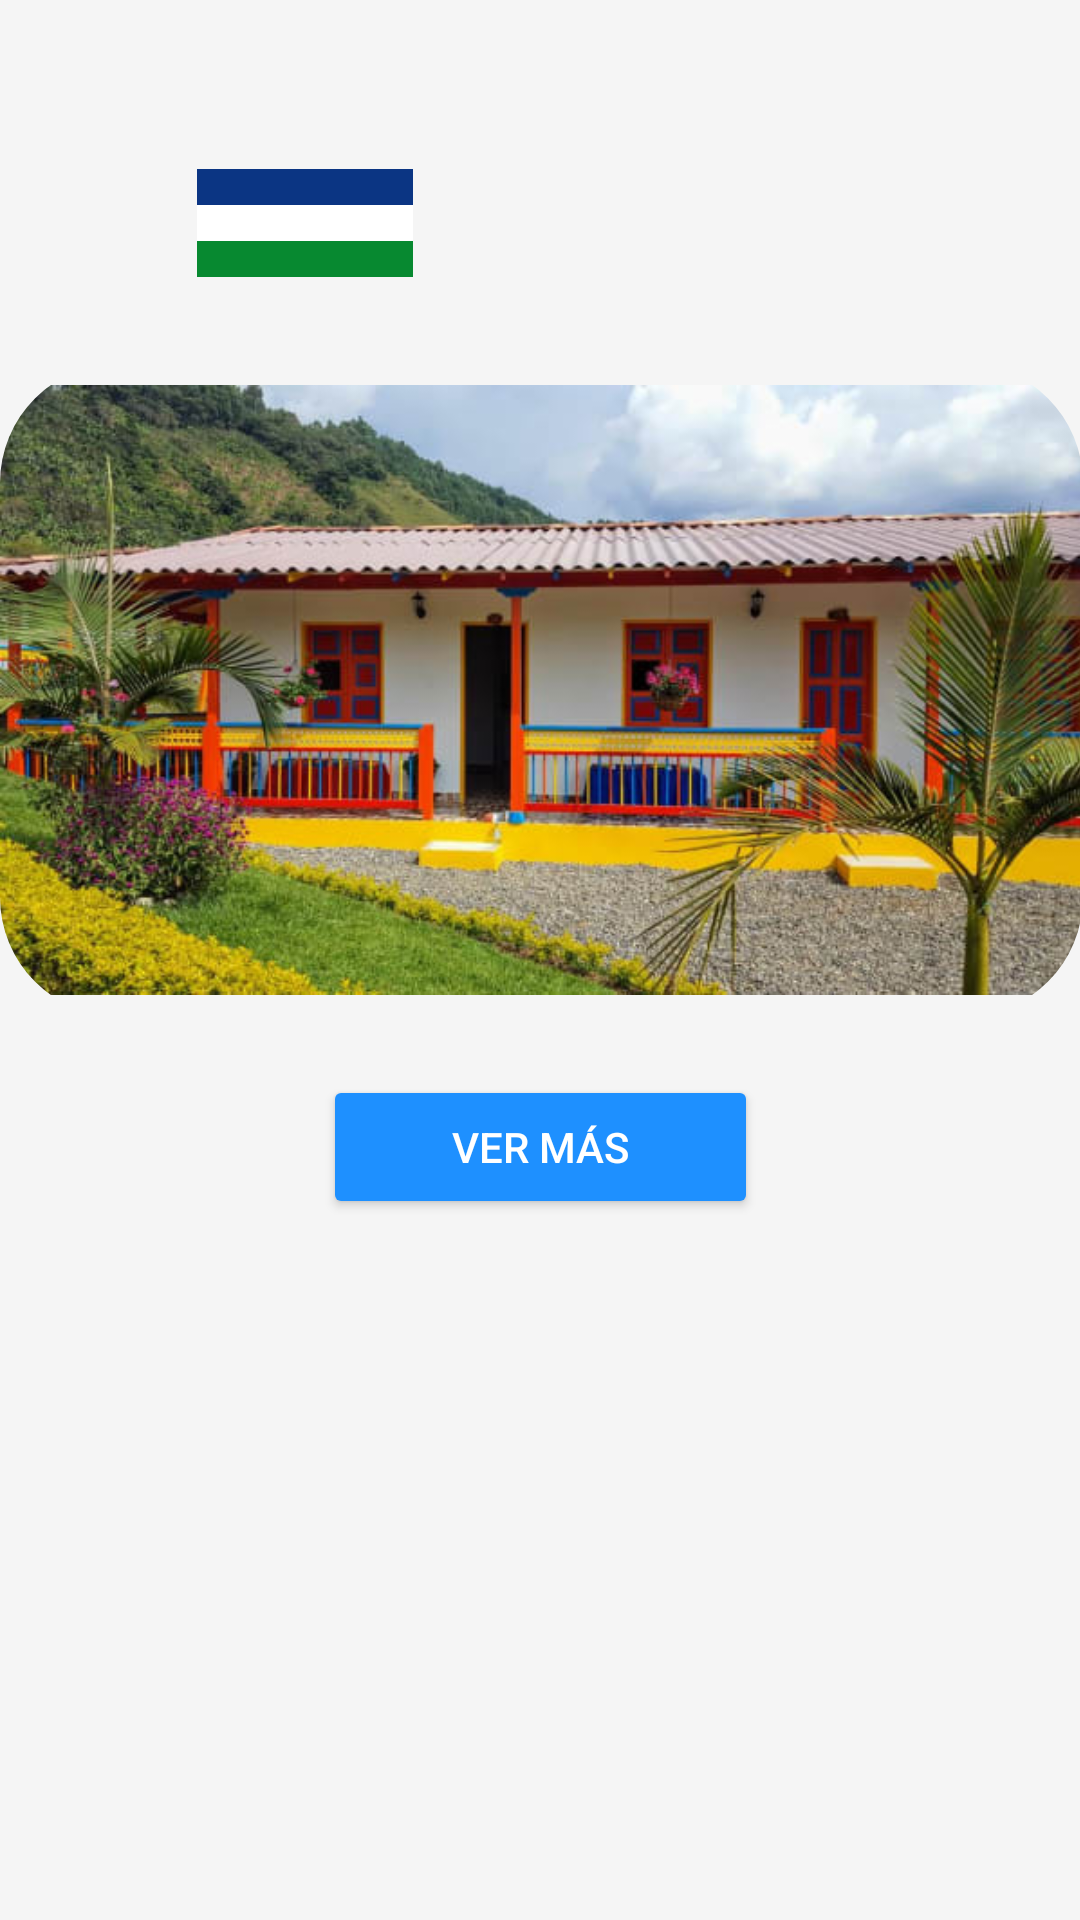

The Android layout XML behind this screen, and the referenced resources:
<!-- AndroidManifest.xml: application theme Theme.Jardinexplorer -->
<!-- res/layout/activity_alojamiento.xml -->
<?xml version="1.0" encoding="utf-8"?>
<androidx.constraintlayout.widget.ConstraintLayout xmlns:android="http://schemas.android.com/apk/res/android"
    xmlns:app="http://schemas.android.com/apk/res-auto"
    xmlns:tools="http://schemas.android.com/tools"
    android:layout_width="match_parent"
    android:layout_height="match_parent"
    android:background="@color/whitesmoke"
    tools:context=".Alojamiento">

    <ImageView
        android:id="@+id/logo"
        android:layout_width="107dp"
        android:layout_height="36dp"
        android:layout_marginStart="48dp"
        android:src="@drawable/logo"
        app:layout_constraintBottom_toBottomOf="parent"
        app:layout_constraintEnd_toEndOf="parent"
        app:layout_constraintHorizontal_bias="0.0"
        app:layout_constraintStart_toStartOf="parent"
        app:layout_constraintTop_toTopOf="parent"
        app:layout_constraintVertical_bias="0.093" />

    <com.google.android.material.imageview.ShapeableImageView
        android:id="@+id/alojamiento2"
        android:layout_width="361dp"
        android:layout_height="218dp"
        android:adjustViewBounds="true"
        android:src="@drawable/alojamiento2"
        app:layout_constraintBottom_toBottomOf="parent"
        app:layout_constraintEnd_toEndOf="parent"
        app:layout_constraintStart_toStartOf="parent"
        app:layout_constraintTop_toBottomOf="@+id/logo"
        app:layout_constraintVertical_bias="0.087"
        app:shapeAppearanceOverlay="@style/biggerradius" />

    <Button
        android:id="@+id/btnVerHoteles"
        android:layout_width="145dp"
        android:layout_height="48dp"
        android:backgroundTint="@color/dodgerblue"
        android:text="Ver más"
        android:textColor="@color/white"
        app:layout_constraintBottom_toBottomOf="parent"
        app:layout_constraintEnd_toEndOf="parent"
        app:layout_constraintStart_toStartOf="parent"
        app:layout_constraintTop_toBottomOf="@id/alojamiento2"
        app:layout_constraintVertical_bias="0.076" />



</androidx.constraintlayout.widget.ConstraintLayout>
<!-- resources referenced by this layout -->
<resources>
  <item name="dodgerblue" type="color">#1e90ff</item>
  <item name="white" type="color">#ffffff</item>
  <item name="whitesmoke" type="color">#f5f5f5</item>
  <!-- drawable alojamiento2: jpeg bitmap (drawable, 62786 bytes) -->
  <!-- drawable logo: png bitmap (drawable, 3519 bytes) -->
  <style name="biggerradius">
          <item name="cornerSizeTopLeft">40dp</item>
          <item name="cornerSizeTopRight">40dp</item>
          <item name="cornerSizeBottomLeft">40dp</item>
          <item name="cornerSizeBottomRight">40dp</item>
      </style>
  <style name="Theme.Jardinexplorer" parent="Base.Theme.Jardinexplorer" />
  <style name="Base.Theme.Jardinexplorer" parent="Theme.Material3.DayNight.NoActionBar">
          
          
      </style>
</resources>
